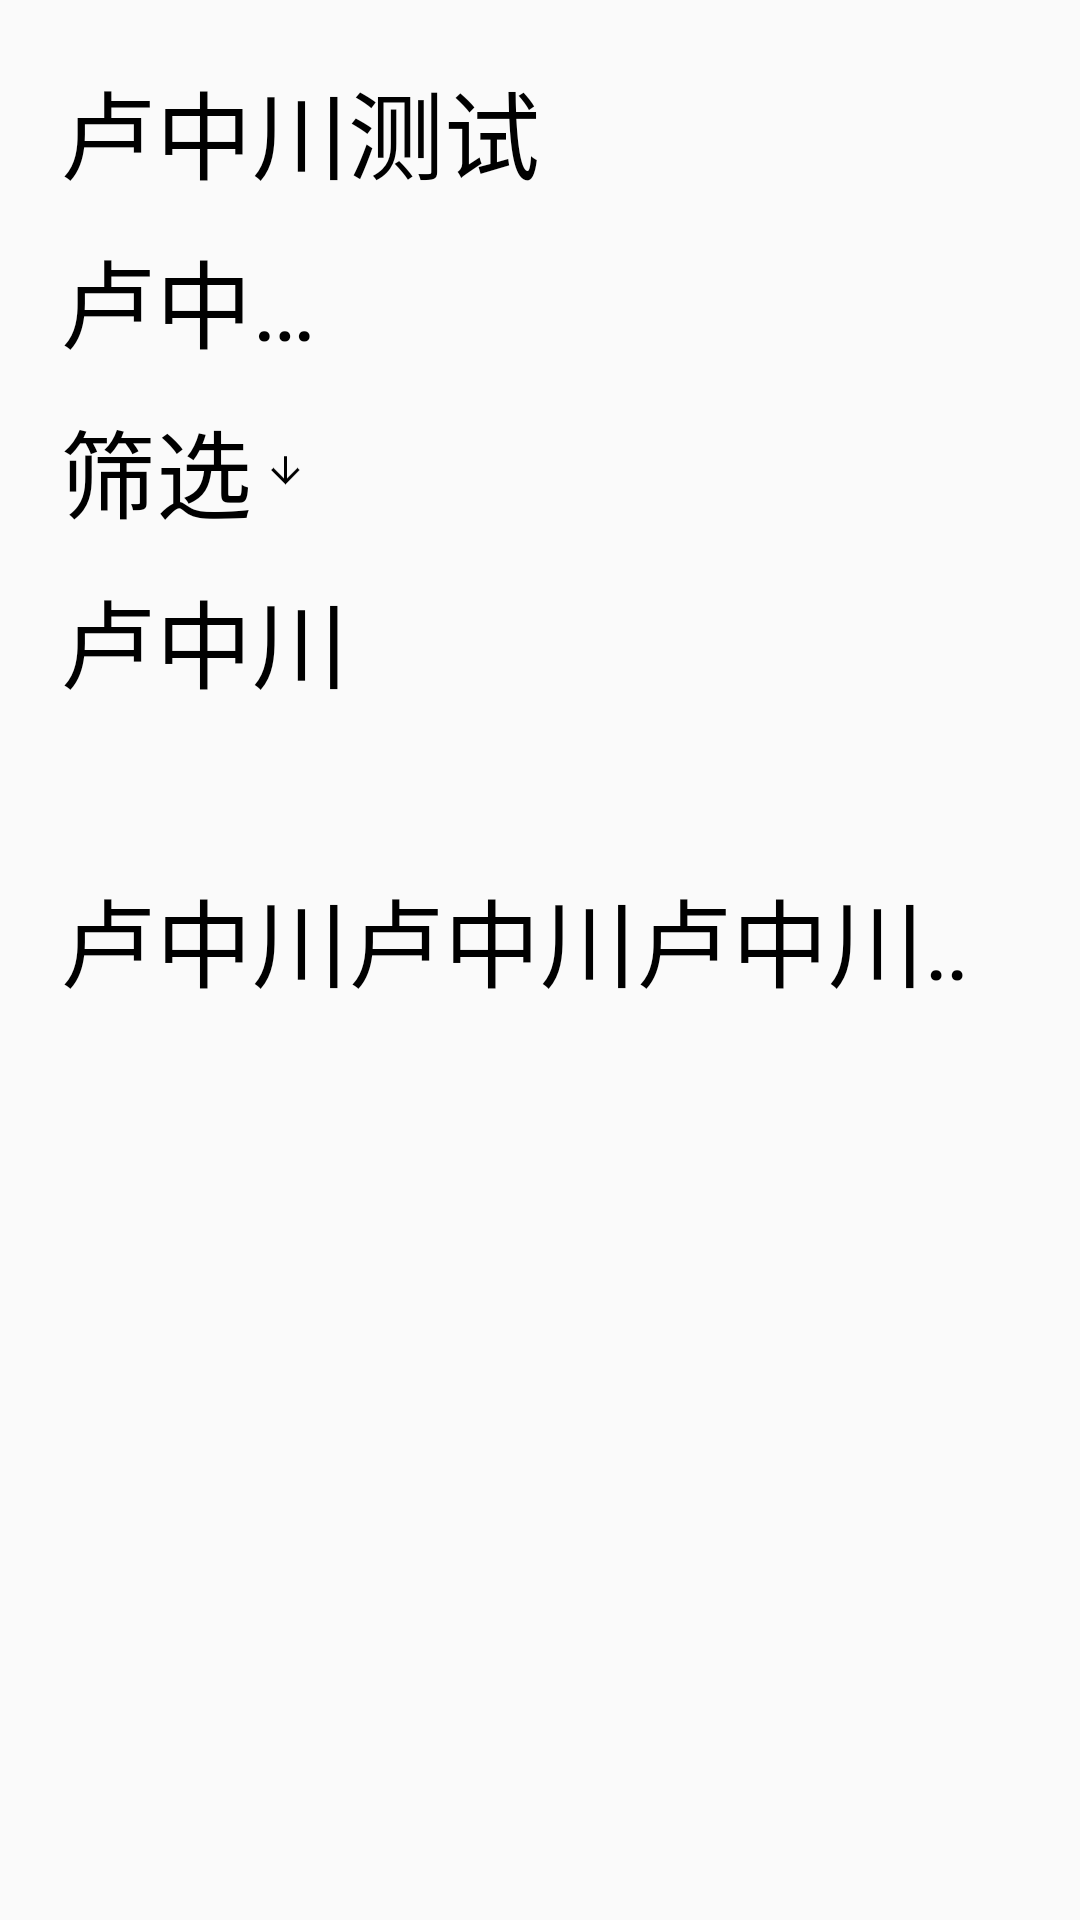

Produce the Android XML layout that renders to this screen, including the resource entries it uses.
<!-- AndroidManifest.xml: application theme AppTheme -->
<!-- res/layout/activity_textview.xml -->
<?xml version="1.0" encoding="utf-8"?>
<LinearLayout xmlns:android="http://schemas.android.com/apk/res/android"
    android:layout_width="match_parent"
    android:layout_height="match_parent"
    android:orientation="vertical"
    android:padding="20dp">

    <TextView
        android:id="@+id/tv_1"
        android:layout_width="wrap_content"
        android:layout_height="wrap_content"
        android:text="@string/tv1"
        android:textColor="#000000"
        android:textSize="32sp">

    </TextView>

    <TextView
        android:id="@+id/tv_2"
        android:layout_width="100dp"
        android:layout_height="wrap_content"
        android:layout_marginTop="10dp"
        android:ellipsize="end"
        android:maxLines="1"
        android:text="@string/tv1"
        android:textColor="#000000"
        android:textSize="32sp">

    </TextView>

    <TextView
        android:id="@+id/tv_3"
        android:layout_width="wrap_content"
        android:layout_height="wrap_content"
        android:layout_marginTop="10dp"
        android:drawableRight="@drawable/icon_arrow_down_48"
        android:drawablePadding="3dp"
        android:ellipsize="end"
        android:maxLines="1"
        android:text="筛选"
        android:textColor="#000000"
        android:textSize="32sp">

    </TextView>


    <TextView
        android:id="@+id/tv_4"
        android:layout_width="wrap_content"
        android:layout_height="wrap_content"
        android:layout_marginTop="10dp"
        android:text="卢中川"
        android:textColor="#000000"
        android:textSize="32sp">

    </TextView>

    <TextView
        android:id="@+id/tv_5"
        android:layout_width="wrap_content"
        android:layout_height="wrap_content"
        android:layout_marginTop="10dp"
        android:textColor="#000000"
        android:textSize="32sp">

    </TextView>

    <TextView
        android:id="@+id/tv_6"
        android:layout_width="wrap_content"
        android:layout_height="wrap_content"
        android:text="卢中川卢中川卢中川卢中川卢中川"
        android:clickable="true"
        android:singleLine="true"
        android:ellipsize="marquee"
        android:marqueeRepeatLimit="marquee_forever"
        android:focusable="true"
        android:focusableInTouchMode="true"
        android:textColor="#000000"
        android:textSize="32sp">

    </TextView>
</LinearLayout>
<!-- resources referenced by this layout -->
<resources>
  <!-- drawable icon_arrow_down_48: png bitmap (drawable-xxhdpi, 480 bytes) -->
  <string name="tv1">卢中川测试</string>
  <style name="AppTheme" parent="Theme.AppCompat.Light.DarkActionBar">
          
          <item name="colorPrimary">@color/colorPrimary</item>
          <item name="colorPrimaryDark">@color/colorPrimaryDark</item>
          <item name="colorAccent">@color/colorAccent</item>
      </style>
  <!-- not gathered from this repository: default colours our renderer supplied (Android Studio template values) -->
  <color name="colorPrimary">#FF6200EE</color>
  <color name="colorPrimaryDark">#FF3700B3</color>
  <color name="colorAccent">#FF03DAC5</color>
</resources>
